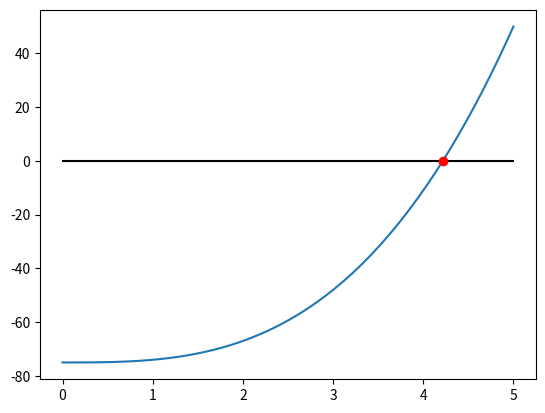

The script that saved this image:
# -*- coding: utf-8 -*-
"""
Ejercicio 7
"""
import numpy as np
import matplotlib.pyplot as plt
import scipy.optimize as op
#%%----------------------------------------------------------------------------    
f = lambda x: x**3 - 75. 
a = 0.
b = 5.
x = np.linspace(a,b,1000)

plt.figure()
plt.plot(x,f(x))
plt.plot([a,b],[0,0],'k-')
plt.plot(4.2172,0,'ro')
plt.show()

#%%----------------------------------------------------------------------------
x0 = 4.5

raiz, r = op.bisect(f,4,5,full_output=True)       
        
print(raiz)
